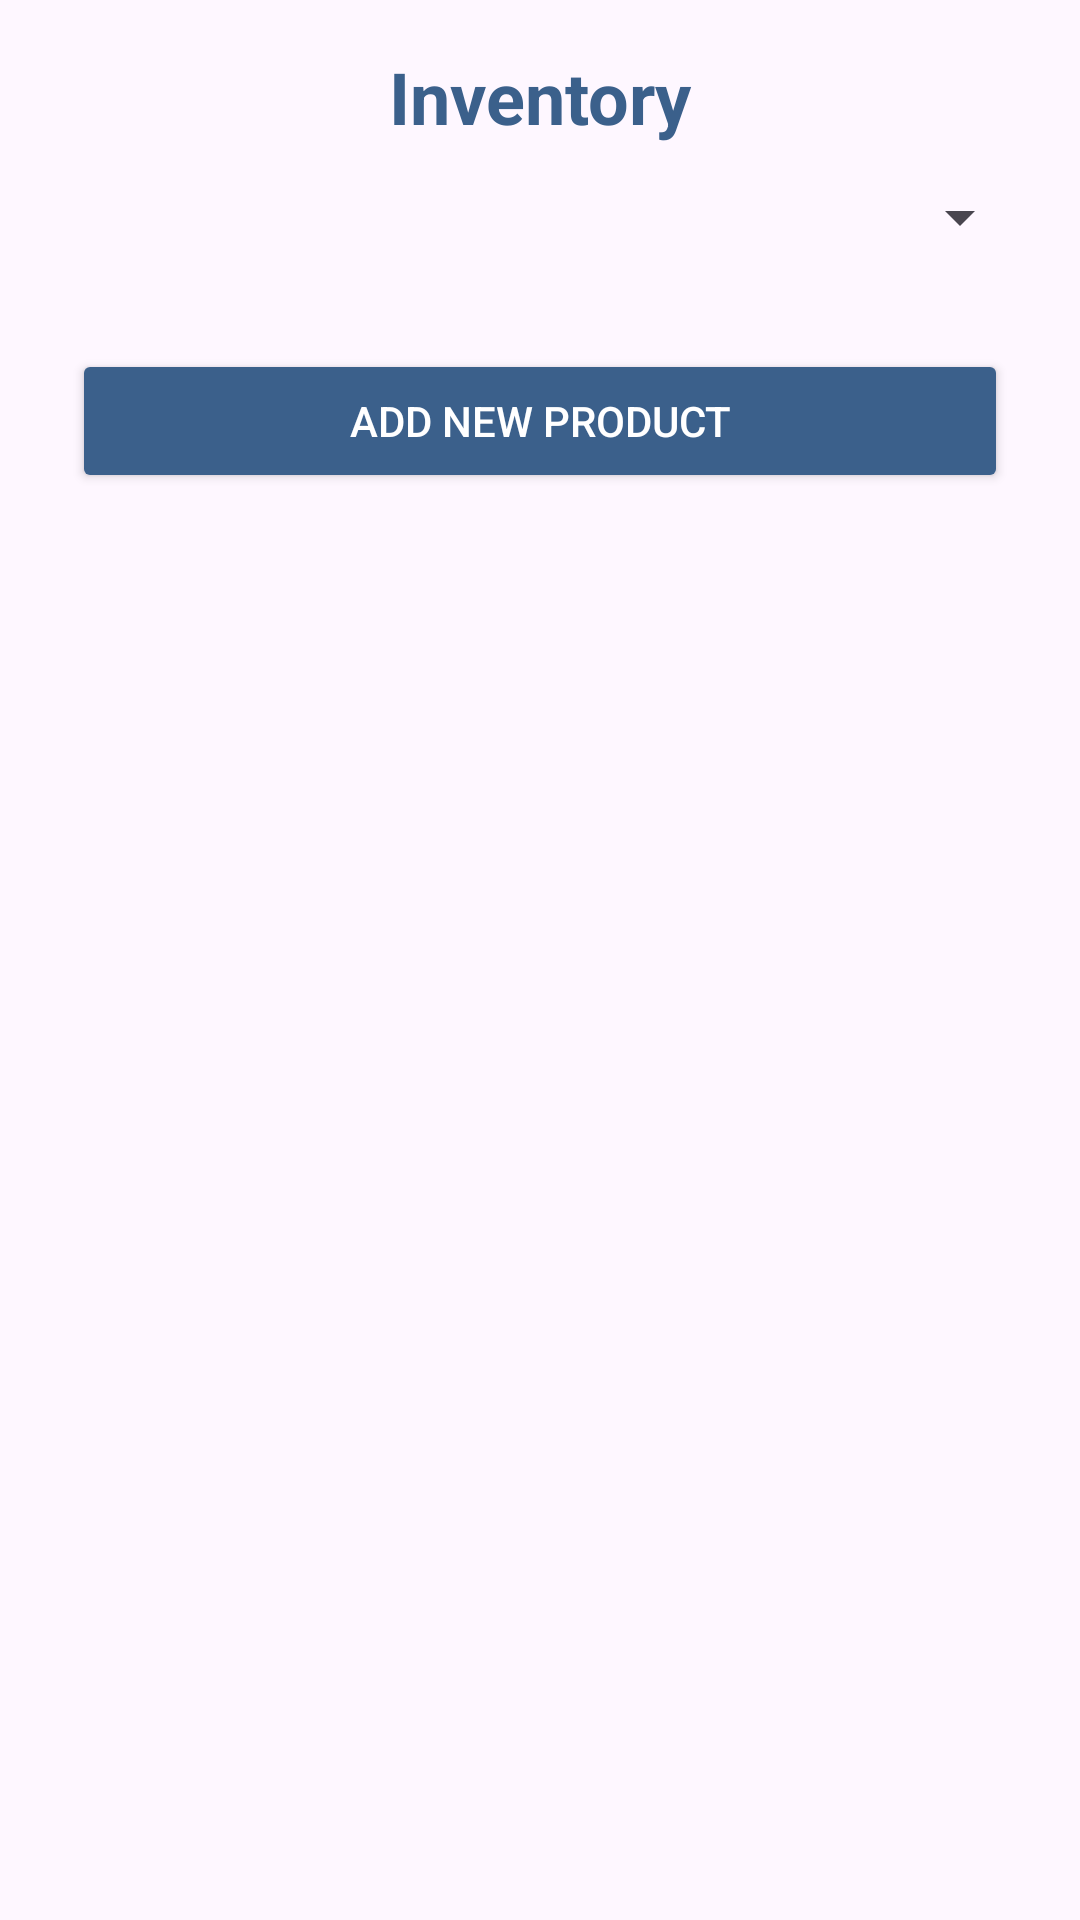

Reconstruct the res/layout file that produces this screen, plus the resources it refers to.
<!-- AndroidManifest.xml: application theme Theme.WarehouseManagementSystem -->
<!-- res/layout/activity_inventory.xml -->
<ScrollView xmlns:android="http://schemas.android.com/apk/res/android"
    android:layout_width="match_parent"
    android:layout_height="match_parent"
    android:orientation="vertical"
    android:padding="16dp">

    <LinearLayout
        android:layout_width="match_parent"
        android:layout_height="wrap_content"
        android:orientation="vertical"
       >

        <TextView
            android:id="@+id/textView"
            android:layout_width="match_parent"
            android:layout_height="wrap_content"
            android:text="Inventory"
            android:textSize="24sp"
            android:textColor="@color/primaryColor"
            android:textStyle="bold"
            android:gravity="center"/>

        <Spinner
            android:id="@+id/spinnerInventoryCategories"
            android:layout_width="match_parent"
            android:layout_height="48dp"

            />

        <androidx.recyclerview.widget.RecyclerView
            android:id="@+id/inventoryRecyclerView"
            android:layout_width="match_parent"
            android:layout_height="wrap_content"
            android:layout_marginTop="12dp" />

        <Button
            android:id="@+id/btnAddNewProduct"
            android:layout_width="match_parent"
            android:layout_height="wrap_content"
            android:layout_margin="8dp"
            android:backgroundTint="@color/primaryColor"
            android:text="@string/txtBtnAddNewProduct"
            android:textColor="#FFFFFF" />
    </LinearLayout>


</ScrollView>
<!-- resources referenced by this layout -->
<resources>
  <color name="primaryColor">#3B608B</color>
  <string name="txtBtnAddNewProduct">Add New Product</string>
  <style name="Theme.WarehouseManagementSystem" parent="Base.Theme.WarehouseManagementSystem" />
  <style name="Base.Theme.WarehouseManagementSystem" parent="Theme.Material3.DayNight.NoActionBar">
          
          
      </style>
</resources>
